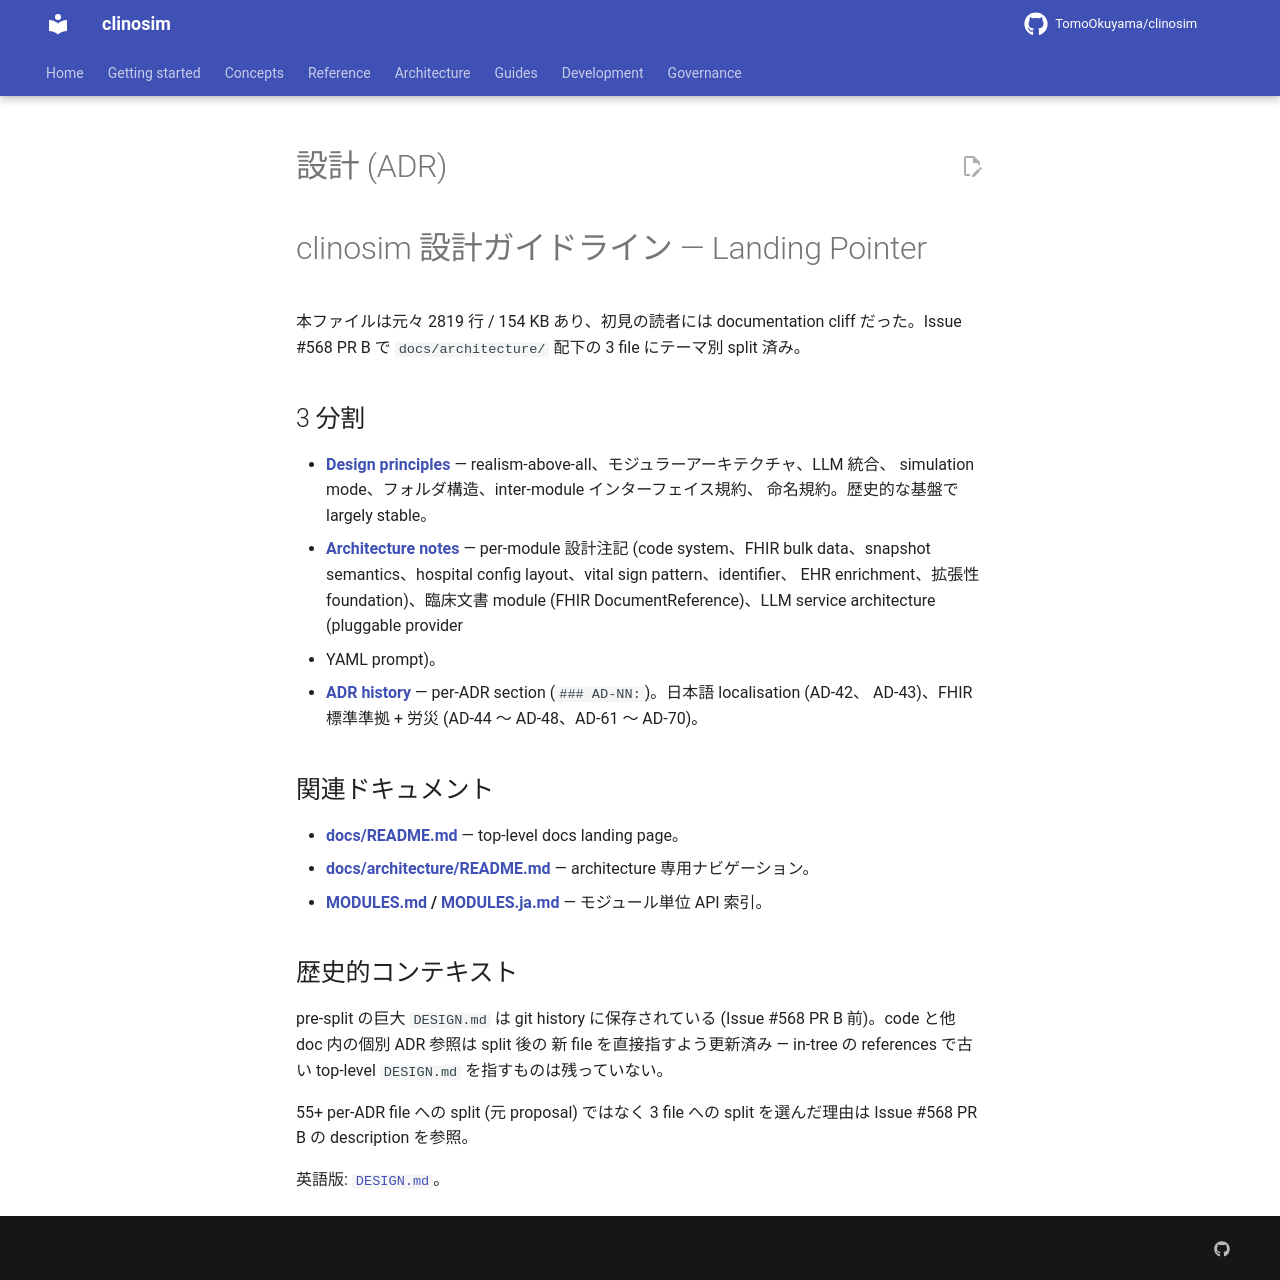

repository: TomoOkuyama/clinosim · page: reference/design.ja/index.html · generator: mkdocs

# clinosim 設計ガイドライン — Landing Pointer

本ファイルは元々 2819 行 / 154 KB あり、初見の読者には documentation
cliff だった。Issue #568 PR B で `docs/architecture/` 配下の 3 file
にテーマ別 split 済み。

## 3 分割

- **[Design principles](docs/architecture/design-principles.ja.md)**
  — realism-above-all、モジュラーアーキテクチャ、LLM 統合、
  simulation mode、フォルダ構造、inter-module インターフェイス規約、
  命名規約。歴史的な基盤で largely stable。
- **[Architecture notes](docs/architecture/architecture-notes.ja.md)**
  — per-module 設計注記 (code system、FHIR bulk data、snapshot
  semantics、hospital config layout、vital sign pattern、identifier、
  EHR enrichment、拡張性 foundation)、臨床文書 module (FHIR
  DocumentReference)、LLM service architecture (pluggable provider
  + YAML prompt)。
- **[ADR history](docs/architecture/adr-history.ja.md)** —
  per-ADR section (`### AD-NN:`)。日本語 localisation (AD-42、
  AD-43)、FHIR 標準準拠 + 労災 (AD-44 〜 AD-48、AD-61 〜 AD-70)。

## 関連ドキュメント

- **[docs/README.md](docs/README.ja.md)** — top-level docs landing page。
- **[docs/architecture/README.md](docs/architecture/README.ja.md)** —
  architecture 専用ナビゲーション。
- **[MODULES.md](MODULES.ja.md) / [MODULES.ja.md](MODULES.ja.md)** —
  モジュール単位 API 索引。

## 歴史的コンテキスト

pre-split の巨大 `DESIGN.md` は git history に保存されている
(Issue #568 PR B 前)。code と他 doc 内の個別 ADR 参照は split 後の
新 file を直接指すよう更新済み — in-tree の references で古い
top-level `DESIGN.md` を指すものは残っていない。

55+ per-ADR file への split (元 proposal) ではなく 3 file への
split を選んだ理由は Issue #568 PR B の description を参照。

英語版: [`DESIGN.md`](DESIGN.md)。
